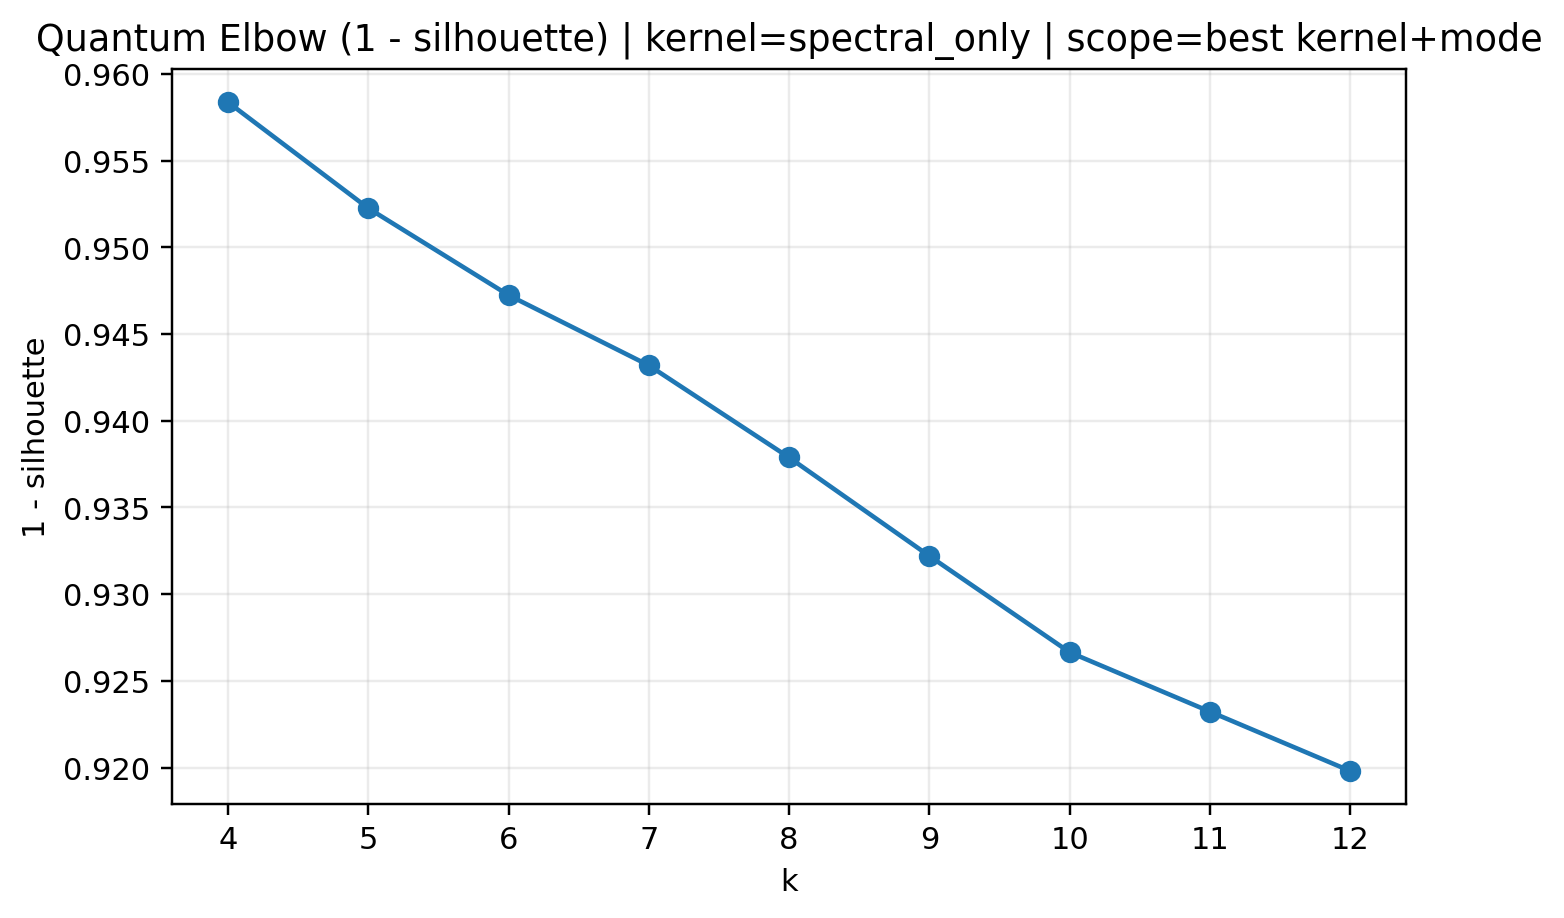

Data behind this chart, as committed beside it:
k, elbow_proxy
4, 0.9584
5, 0.9523
6, 0.9472
7, 0.9432
8, 0.9379
9, 0.9322
10, 0.9266
11, 0.9232
12, 0.9198
